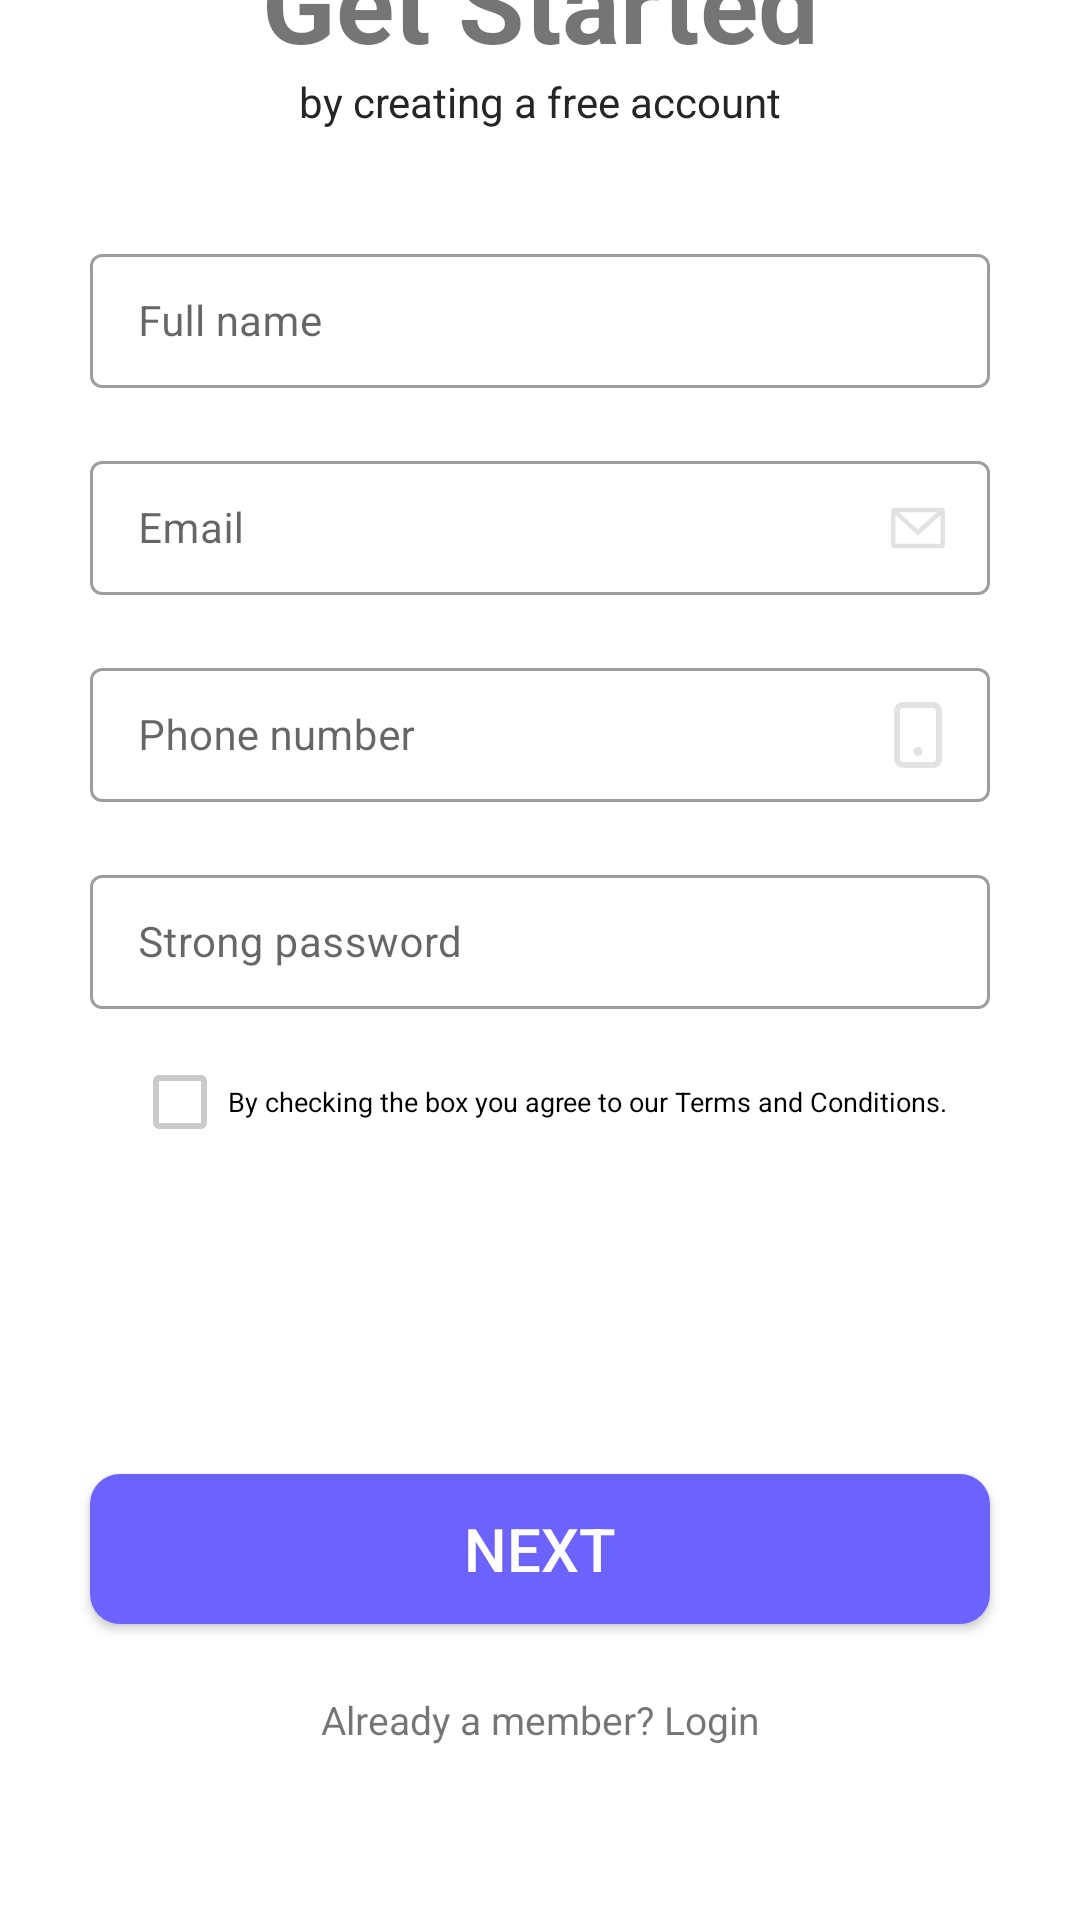

Write the Android layout XML for this screen, with the resource values it uses.
<!-- AndroidManifest.xml: application theme Theme.Task2 -->
<!-- res/layout/register_activity.xml -->
<?xml version="1.0" encoding="utf-8"?>
<androidx.constraintlayout.widget.ConstraintLayout xmlns:android="http://schemas.android.com/apk/res/android"
    xmlns:app="http://schemas.android.com/apk/res-auto"
    xmlns:tools="http://schemas.android.com/tools"
    android:id="@+id/main"
    android:layout_width="match_parent"
    android:layout_height="match_parent"
    tools:context=".LoginActivity">

    <TextView
        android:id="@+id/login"
        android:layout_width="wrap_content"
        android:layout_height="wrap_content"
        android:layout_marginBottom="58dp"
        android:text="Already a member? Login"
        android:textSize="13sp"
        app:layout_constraintBottom_toBottomOf="parent"
        app:layout_constraintEnd_toEndOf="parent"
        app:layout_constraintStart_toStartOf="parent" />


    <Button
        android:id="@+id/next"
        android:layout_width="300dp"
        android:layout_height="50dp"
        android:layout_marginBottom="23dp"
        android:background="@drawable/custom_button"
        android:text="Next"
        android:textColor="#FFFFFF"
        android:textSize="20dp"
        app:layout_constraintBottom_toTopOf="@id/login"
        app:layout_constraintEnd_toEndOf="parent"
        app:layout_constraintStart_toStartOf="parent" />

    <CheckBox
        android:id="@+id/checkbox"
        android:layout_width="wrap_content"
        android:layout_height="wrap_content"
        android:layout_marginLeft="44dp"
        android:layout_marginBottom="100dp"
        android:buttonTint="#CBCBCB"
        android:text="By checking the box you agree to our Terms and Conditions."
        android:textSize="9sp"
        app:layout_constraintBottom_toTopOf="@+id/next"
        app:layout_constraintLeft_toLeftOf="parent"


        />

    <com.google.android.material.textfield.TextInputLayout
    android:id="@+id/password"
    android:layout_width="300dp"
    android:layout_height="50dp"
    android:layout_marginBottom="155dp"
    app:layout_constraintBottom_toTopOf="@id/next"
    app:layout_constraintEnd_toEndOf="parent"
    app:layout_constraintStart_toStartOf="parent"
    android:hint="Strong password"
    app:endIconMode="custom"
    app:endIconDrawable="@drawable/ic_lock"
    style="@style/Widget.MaterialComponents.TextInputLayout.OutlinedBox"
    >

    <com.google.android.material.textfield.TextInputEditText

        android:layout_width="match_parent"
        android:layout_height="wrap_content"
        android:textSize="14dp"
        />

</com.google.android.material.textfield.TextInputLayout>

    <com.google.android.material.textfield.TextInputLayout
        android:id="@+id/number"
        android:layout_width="300dp"
        android:layout_height="50dp"
        android:layout_marginBottom="19dp"
        app:layout_constraintBottom_toTopOf="@id/password"
        app:layout_constraintEnd_toEndOf="parent"
        app:layout_constraintStart_toStartOf="parent"
        android:hint="Phone number"
        app:endIconMode="custom"
        app:endIconDrawable="@drawable/ic_phone"
        style="@style/Widget.MaterialComponents.TextInputLayout.OutlinedBox"
        >

        <com.google.android.material.textfield.TextInputEditText

            android:layout_width="match_parent"
            android:layout_height="wrap_content"
            android:textSize="14dp"
            />

    </com.google.android.material.textfield.TextInputLayout>


    <com.google.android.material.textfield.TextInputLayout
        android:id="@+id/email"
        android:layout_width="300dp"
        android:layout_height="50dp"
        android:layout_marginBottom="19dp"
        app:layout_constraintBottom_toTopOf="@id/number"
        app:layout_constraintEnd_toEndOf="parent"
        app:layout_constraintStart_toStartOf="parent"
        android:hint="Email"
        app:endIconMode="custom"
        app:endIconDrawable="@drawable/mail"
        style="@style/Widget.MaterialComponents.TextInputLayout.OutlinedBox"
        >

        <com.google.android.material.textfield.TextInputEditText

            android:layout_width="match_parent"
            android:layout_height="wrap_content"
            android:textSize="14dp"
            />

    </com.google.android.material.textfield.TextInputLayout>


    <com.google.android.material.textfield.TextInputLayout
        android:id="@+id/name"
        android:layout_width="300dp"
        android:layout_height="50dp"
        android:layout_marginBottom="19dp"
        app:layout_constraintBottom_toTopOf="@id/email"
        app:layout_constraintEnd_toEndOf="parent"
        app:layout_constraintStart_toStartOf="parent"
        android:hint="Full name"
        app:endIconMode="custom"
        app:endIconDrawable="@drawable/ic_lock"
        style="@style/Widget.MaterialComponents.TextInputLayout.OutlinedBox"
        >

        <com.google.android.material.textfield.TextInputEditText

            android:layout_width="match_parent"
            android:layout_height="wrap_content"
            android:textSize="14dp"
            />

    </com.google.android.material.textfield.TextInputLayout>

    <TextView
        android:id="@+id/sign"
        android:layout_width="wrap_content"
        android:layout_height="wrap_content"
        android:layout_marginBottom="36dp"
        android:text="by creating a free account"
        android:textColor="#252525"
        android:textSize="14dp"
        app:layout_constraintBottom_toTopOf="@id/name"
        app:layout_constraintEnd_toEndOf="parent"
        app:layout_constraintStart_toStartOf="parent"

        />

    <TextView
        android:id="@+id/getstarted"
        android:layout_width="wrap_content"
        android:layout_height="wrap_content"
        android:text="Get Started"
        android:textSize="36dp"
        android:textStyle="bold"
        app:layout_constraintBottom_toTopOf="@id/sign"
        app:layout_constraintEnd_toEndOf="parent"
        app:layout_constraintStart_toStartOf="parent"

        />

    <ImageView
        android:layout_width="wrap_content"
        android:layout_height="wrap_content"
        android:layout_marginLeft="62dp"

        android:src="@drawable/draw1"
        app:layout_constraintStart_toStartOf="parent"
        tools:ignore="MissingConstraints" />


</androidx.constraintlayout.widget.ConstraintLayout>
<!-- resources referenced by this layout -->
<resources>
  <!-- drawable custom_button (drawable) -->
  <shape xmlns:android="http://schemas.android.com/apk/res/android">
      
      <solid android:color="#6C63FF" />  
  
      
      <corners android:radius="10dp" />
  </shape>
  <!-- drawable ic_phone (drawable) -->
  <vector xmlns:android="http://schemas.android.com/apk/res/android" android:height="24dp" android:viewportHeight="24" android:viewportWidth="24" android:width="24dp">
        
      <path android:fillColor="#00000000" android:pathData="M12,17.5H12.01M8.2,22H15.8C16.92,22 17.48,22 17.908,21.782C18.284,21.59 18.59,21.284 18.782,20.908C19,20.48 19,19.92 19,18.8V5.2C19,4.08 19,3.52 18.782,3.092C18.59,2.716 18.284,2.41 17.908,2.218C17.48,2 16.92,2 15.8,2H8.2C7.08,2 6.52,2 6.092,2.218C5.716,2.41 5.41,2.716 5.218,3.092C5,3.52 5,4.08 5,5.2V18.8C5,19.92 5,20.48 5.218,20.908C5.41,21.284 5.716,21.59 6.092,21.782C6.52,22 7.08,22 8.2,22ZM12.5,17.5C12.5,17.776 12.276,18 12,18C11.724,18 11.5,17.776 11.5,17.5C11.5,17.224 11.724,17 12,17C12.276,17 12.5,17.224 12.5,17.5Z" android:strokeColor="#30000000" android:strokeLineCap="round" android:strokeLineJoin="round" android:strokeWidth="2"/>
      
  </vector>
  <!-- drawable mail (drawable) -->
  <vector xmlns:android="http://schemas.android.com/apk/res/android" android:height="24dp" android:viewportHeight="24" android:viewportWidth="24" android:width="24dp">
        
      <path android:fillColor="#30000000" android:fillType="evenOdd" android:pathData="M3.75,5.25L3,6V18L3.75,18.75H20.25L21,18V6L20.25,5.25H3.75ZM4.5,7.695V17.25H19.5V7.695L12,14.514L4.5,7.695ZM18.31,6.75H5.69L12,12.486L18.31,6.75Z"/>
      
  </vector>
  <style name="Theme.Task2" parent="Base.Theme.Task2" />
  <style name="Base.Theme.Task2" parent="Theme.MaterialComponents.Light.DarkActionBar">
          
          
          <item name="colorPrimary">@color/purple_500</item>
          <item name="colorPrimaryDark">@color/purple_700</item>
          <item name="colorAccent">@color/teal_200</item>
      </style>
  <!-- not gathered from this repository: default colours our renderer supplied (Android Studio template values) -->
  <color name="purple_500">#FF6200EE</color>
  <color name="purple_700">#FF3700B3</color>
  <color name="teal_200">#FF03DAC5</color>
</resources>
